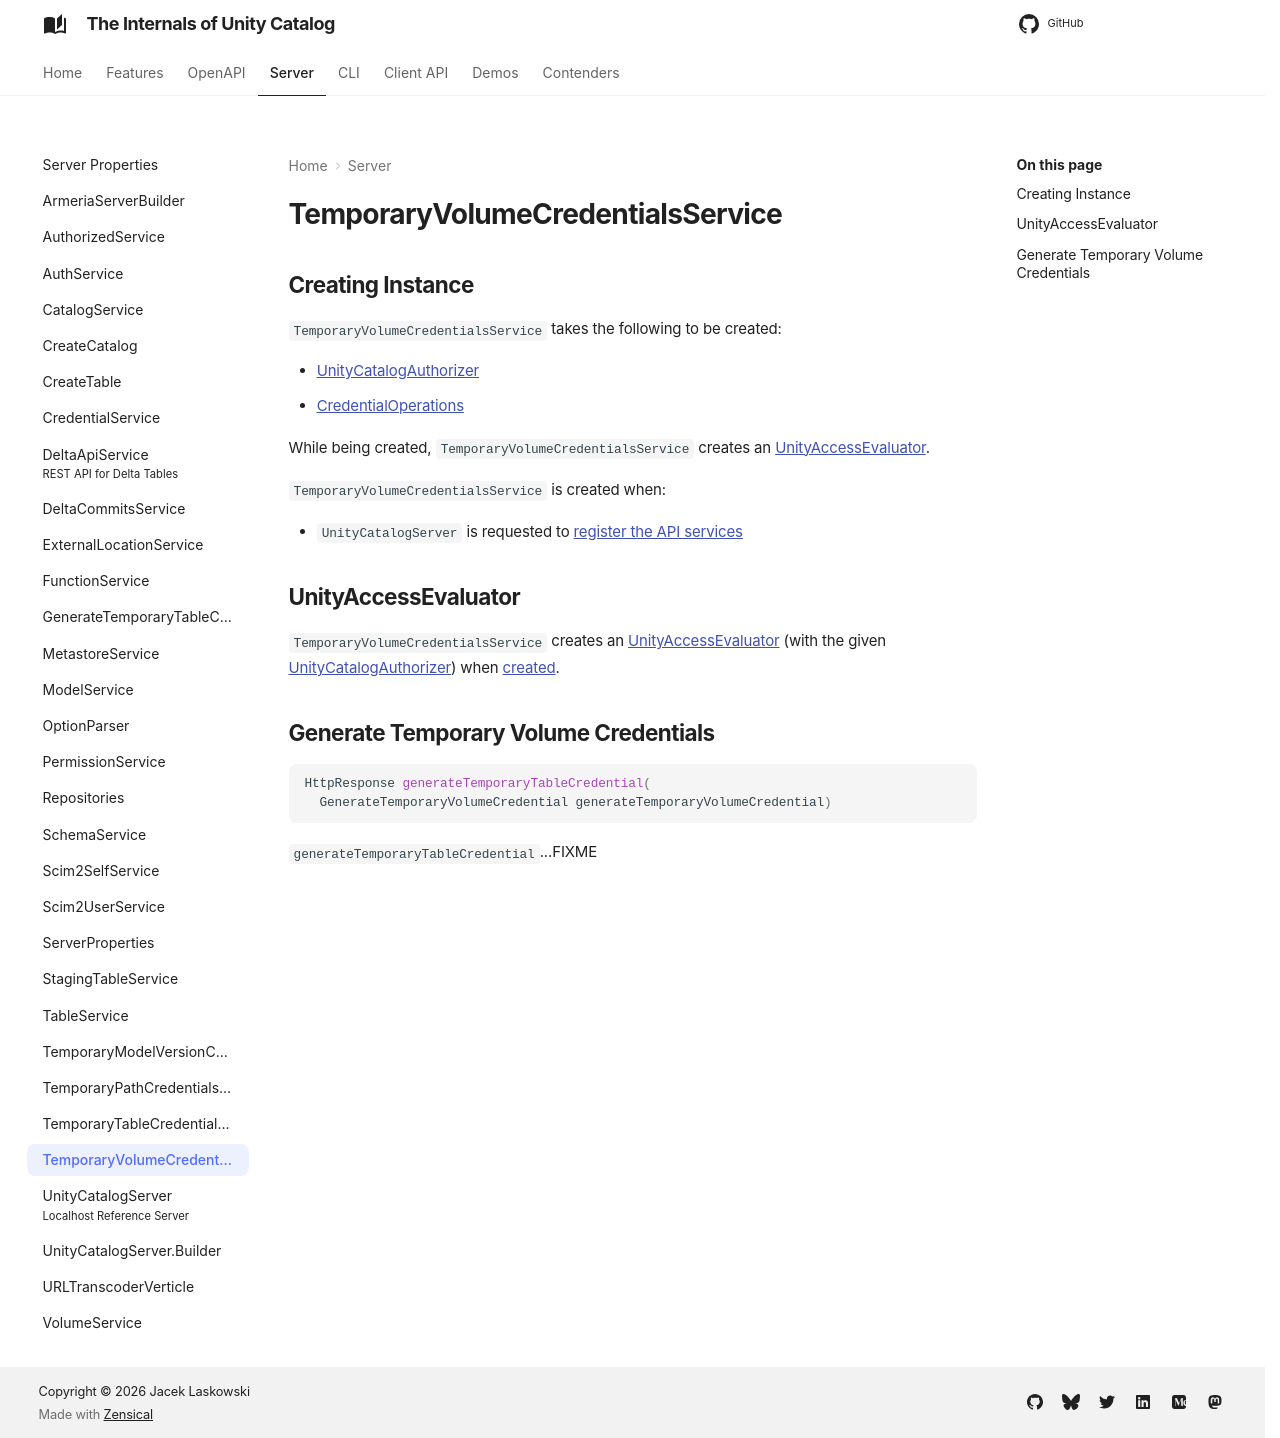

repository: japila-books/unity-catalog-internals · page: server/TemporaryVolumeCredentialsService/index.html · generator: mkdocs

# TemporaryVolumeCredentialsService

## Creating Instance

`TemporaryVolumeCredentialsService` takes the following to be created:

* <span id="authorizer"> [UnityCatalogAuthorizer](../server-authorization/UnityCatalogAuthorizer.md)
* <span id="credentialOps"> [CredentialOperations](../credential-vending/CredentialOperations.md)

While being created, `TemporaryVolumeCredentialsService` creates an [UnityAccessEvaluator](#evaluator).

`TemporaryVolumeCredentialsService` is created when:

* `UnityCatalogServer` is requested to [register the API services](UnityCatalogServer.md#addServices)

## UnityAccessEvaluator { #evaluator }

`TemporaryVolumeCredentialsService` creates an [UnityAccessEvaluator](../server-authorization/UnityAccessEvaluator.md) (with the given [UnityCatalogAuthorizer](#authorizer)) when [created](#creating-instance).

## Generate Temporary Volume Credentials { #generateTemporaryTableCredential }

```java
HttpResponse generateTemporaryTableCredential(
  GenerateTemporaryVolumeCredential generateTemporaryVolumeCredential)
```

`generateTemporaryTableCredential`...FIXME
